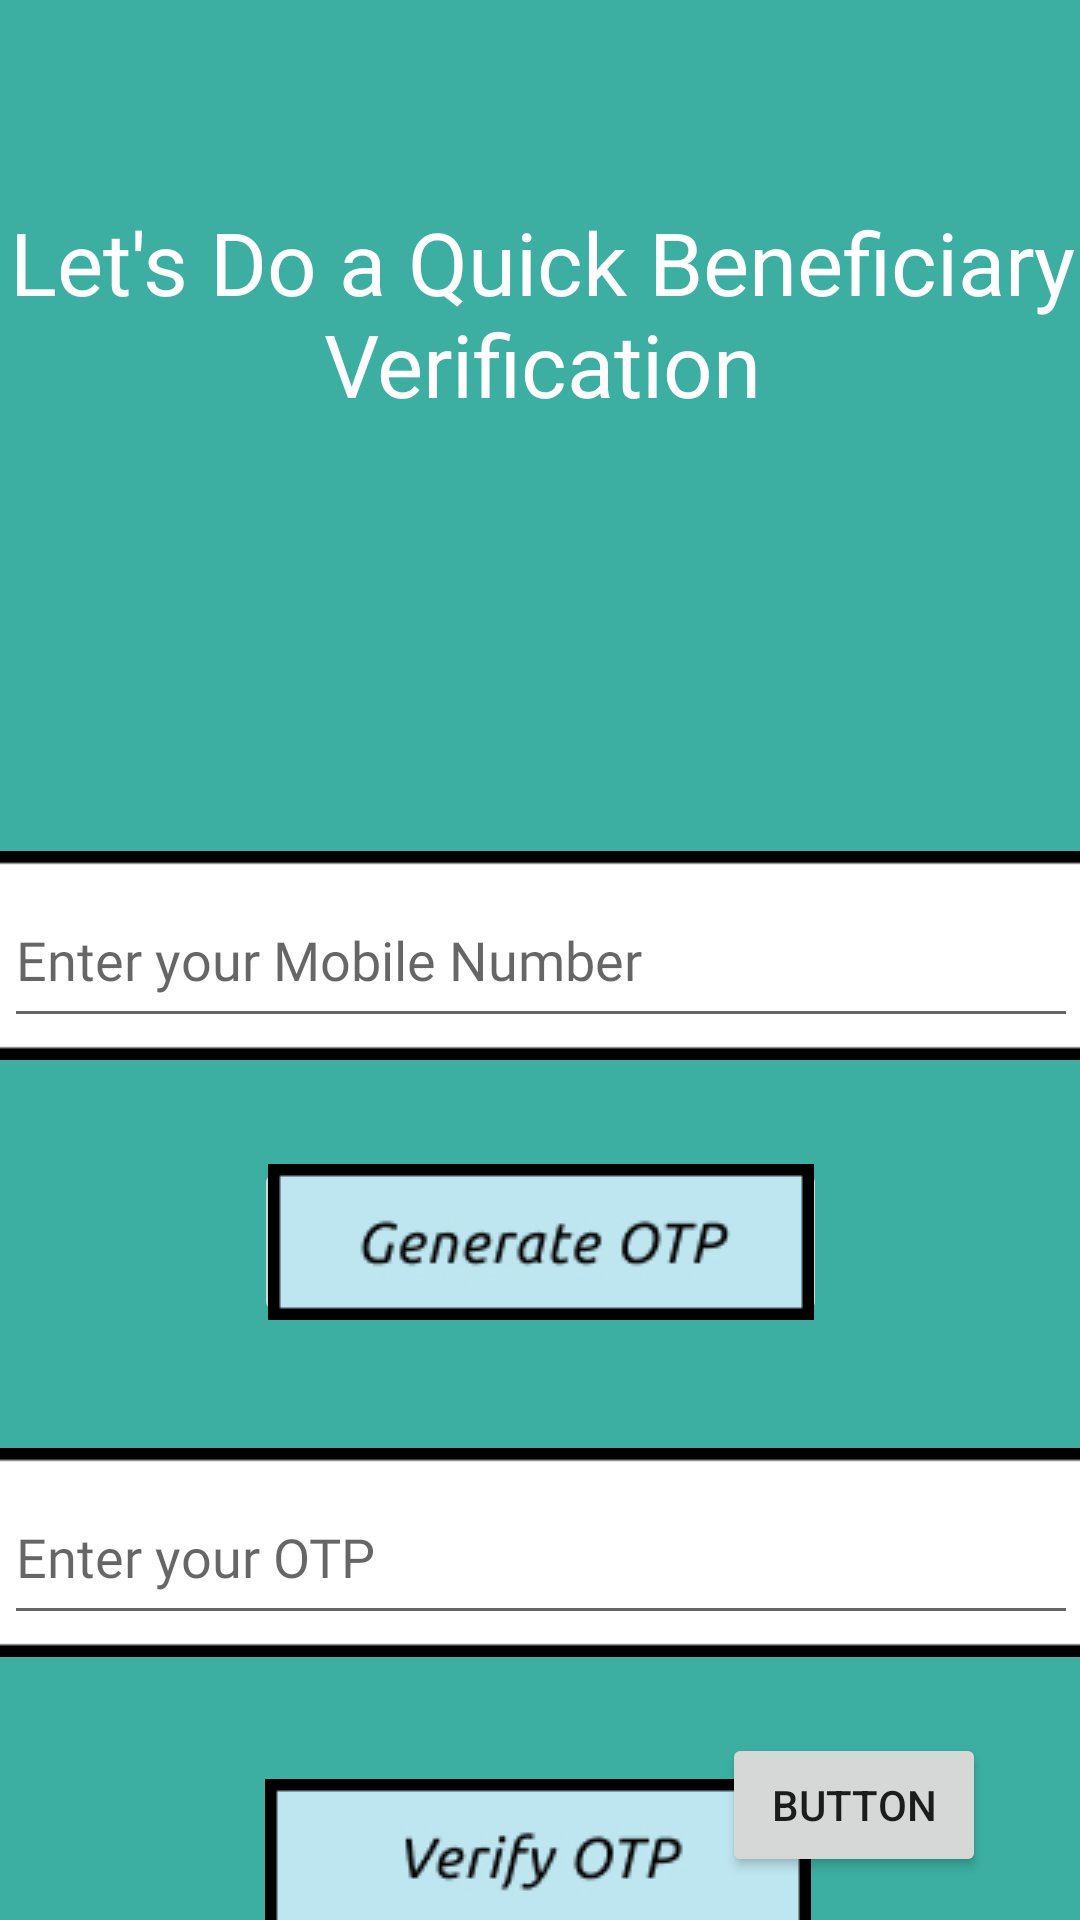

Produce the Android XML layout that renders to this screen, including the resource entries it uses.
<!-- AndroidManifest.xml: application theme Theme.CowinGuard -->
<!-- res/layout/activity_beneficiary_verification.xml -->
<?xml version="1.0" encoding="utf-8"?>
<androidx.constraintlayout.widget.ConstraintLayout xmlns:android="http://schemas.android.com/apk/res/android"
    xmlns:app="http://schemas.android.com/apk/res-auto"
    xmlns:tools="http://schemas.android.com/tools"
    android:layout_width="match_parent"
    android:layout_height="match_parent"
    android:background="#3CAFA2"
    tools:context=".BeneficiaryVerification">

    <TextView
        android:id="@+id/verification_heading"
        android:layout_width="372dp"
        android:layout_height="74dp"
        android:layout_marginTop="68dp"
        android:fontFamily="@font/ubuntu_bold_italic"
        android:text="Let's Do a Quick Beneficiary Verification"
        android:textAlignment="center"
        android:textColor="#FFFFFF"
        android:textSize="29dp"
        app:layout_constraintEnd_toEndOf="parent"
        app:layout_constraintHorizontal_bias="0.487"
        app:layout_constraintStart_toStartOf="parent"
        app:layout_constraintTop_toTopOf="parent" />

    <TextView
        android:id="@+id/otp_notification"
        android:layout_width="331dp"
        android:layout_height="49dp"
        android:layout_marginTop="44dp"
        android:fontFamily="@font/ubuntu_italic"
        android:textAlignment="center"
        android:textColor="#FFFFFF"
        android:textSize="19dp"
        app:layout_constraintEnd_toEndOf="parent"
        app:layout_constraintStart_toStartOf="parent"
        app:layout_constraintTop_toBottomOf="@+id/verification_heading" />

    <ImageView
        android:id="@+id/mobile_number_area"
        android:layout_width="373dp"
        android:layout_height="71dp"
        android:layout_marginTop="48dp"
        app:layout_constraintEnd_toEndOf="parent"
        app:layout_constraintStart_toStartOf="parent"
        app:layout_constraintTop_toBottomOf="@+id/otp_notification"
        app:srcCompat="@drawable/textarea" />

    <ImageView
        android:id="@+id/otp_area"
        android:layout_width="373dp"
        android:layout_height="71dp"
        android:layout_marginTop="40dp"
        app:layout_constraintEnd_toEndOf="parent"
        app:layout_constraintStart_toStartOf="parent"
        app:layout_constraintTop_toBottomOf="@+id/imageButton"
        app:srcCompat="@drawable/textarea" />

    <ImageButton
        android:id="@+id/imageButton"
        android:layout_width="191dp"
        android:layout_height="56dp"
        android:layout_marginTop="32dp"
        android:onClick="generateOTP"
        app:layout_constraintEnd_toEndOf="parent"
        app:layout_constraintStart_toStartOf="parent"
        app:layout_constraintTop_toBottomOf="@+id/mobile_number_area"
        app:srcCompat="@drawable/generate_otp" />

    <ImageButton
        android:id="@+id/verify_otp"
        android:layout_width="184dp"
        android:layout_height="60dp"
        android:layout_marginTop="36dp"
        android:onClick="verify_OTP"
        app:layout_constraintEnd_toEndOf="parent"
        app:layout_constraintHorizontal_bias="0.497"
        app:layout_constraintStart_toStartOf="parent"
        app:layout_constraintTop_toBottomOf="@+id/otp_area"
        app:srcCompat="@drawable/verify_otp" />

    <EditText
        android:id="@+id/mobile_number"
        android:layout_width="358dp"
        android:layout_height="55dp"
        android:ems="10"
        android:fontFamily="@font/ubuntu_italic"
        android:hint="Enter your Mobile Number"
        android:inputType="number"
        app:layout_constraintBottom_toBottomOf="@+id/mobile_number_area"
        app:layout_constraintEnd_toEndOf="@+id/mobile_number_area"
        app:layout_constraintStart_toStartOf="@+id/mobile_number_area"
        app:layout_constraintTop_toTopOf="@+id/mobile_number_area" />

    <EditText
        android:id="@+id/otp"
        android:layout_width="358dp"
        android:layout_height="55dp"
        android:ems="10"
        android:fontFamily="@font/ubuntu_italic"
        android:hint="Enter your OTP"
        android:inputType="number"
        app:layout_constraintBottom_toBottomOf="@+id/otp_area"
        app:layout_constraintEnd_toEndOf="@+id/otp_area"
        app:layout_constraintStart_toStartOf="@+id/otp_area"
        app:layout_constraintTop_toTopOf="@+id/otp_area" />

    <ProgressBar
        android:id="@+id/progressBar"
        style="?android:attr/progressBarStyle"
        android:layout_width="wrap_content"
        android:layout_height="wrap_content"
        android:theme="@style/ProgressBarTheme"
        app:layout_constraintBottom_toBottomOf="parent"
        app:layout_constraintEnd_toEndOf="parent"
        app:layout_constraintStart_toStartOf="parent"
        app:layout_constraintTop_toBottomOf="@+id/verify_otp" />

    <Button
        android:id="@+id/warp"
        android:layout_width="wrap_content"
        android:layout_height="wrap_content"
        android:onClick="warpToDownload"
        android:text="Button"
        app:layout_constraintBottom_toBottomOf="parent"
        app:layout_constraintEnd_toEndOf="parent"
        app:layout_constraintHorizontal_bias="0.54"
        app:layout_constraintStart_toEndOf="@+id/progressBar"
        app:layout_constraintTop_toTopOf="parent"
        app:layout_constraintVertical_bias="0.976" />

</androidx.constraintlayout.widget.ConstraintLayout>
<!-- resources referenced by this layout -->
<resources>
  <!-- drawable generate_otp: jpg bitmap (drawable, 9267 bytes) -->
  <!-- drawable textarea: jpg bitmap (drawable, 2197 bytes) -->
  <!-- drawable verify_otp: jpg bitmap (drawable, 7889 bytes) -->
  <style name="ProgressBarTheme">
          <item name="colorAccent">@color/white</item> 
  
      </style>
  <style name="Theme.CowinGuard" parent="Theme.MaterialComponents.DayNight.NoActionBar">
          
          <item name="colorPrimary">@color/purple_500</item>
          <item name="colorPrimaryVariant">@color/purple_700</item>
          <item name="colorOnPrimary">@color/white</item>
          
          <item name="colorSecondary">@color/teal_200</item>
          <item name="colorSecondaryVariant">@color/teal_700</item>
          <item name="colorOnSecondary">@color/black</item>
          
          <item name="android:statusBarColor" tools:targetApi="l">?attr/colorPrimaryVariant</item>
          
      </style>
  <!-- not gathered from this repository: default colours our renderer supplied (Android Studio template values) -->
  <color name="purple_500">#FF6200EE</color>
  <color name="purple_700">#FF3700B3</color>
  <color name="teal_200">#FF03DAC5</color>
  <color name="teal_700">#FF018786</color>
  <color name="black">#FF000000</color>
  <color name="white">#FFFFFFFF</color>
</resources>
